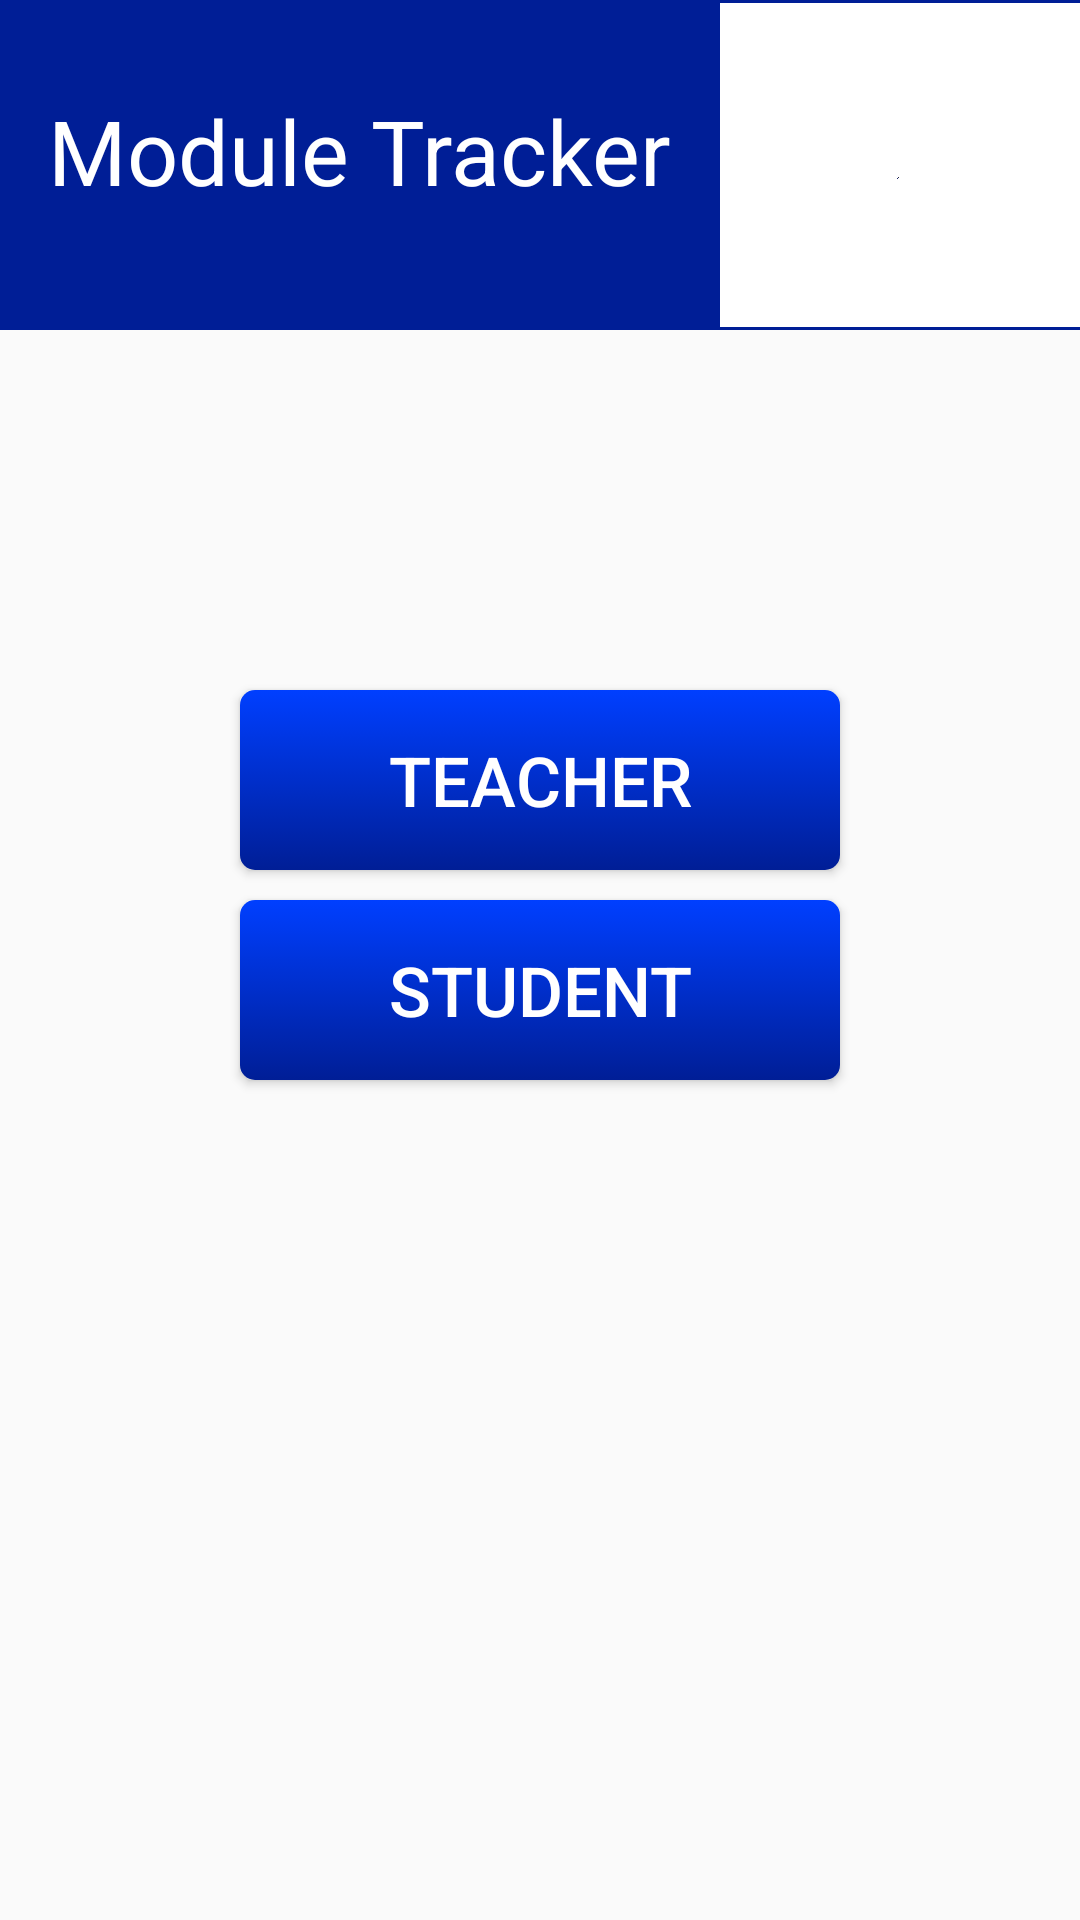

Layout XML and referenced resources for this Android screen:
<!-- AndroidManifest.xml: application theme Theme.ModuleTracker -->
<!-- res/layout/activity_main.xml -->
<?xml version="1.0" encoding="utf-8"?>
<androidx.constraintlayout.widget.ConstraintLayout xmlns:android="http://schemas.android.com/apk/res/android"
    xmlns:app="http://schemas.android.com/apk/res-auto"
    xmlns:tools="http://schemas.android.com/tools"
    android:layout_width="match_parent"
    android:layout_height="match_parent"
    tools:viewBindingIgnore="true"
    tools:context=".MainActivity">

    <View
        android:id="@+id/view5"
        android:layout_width="wrap_content"
        android:layout_height="110dp"
        android:background="@color/navy_blue"
        app:layout_constraintEnd_toEndOf="parent"
        app:layout_constraintStart_toStartOf="parent"
        app:layout_constraintTop_toTopOf="parent" />

    <View
        android:id="@+id/vw_on_logo"
        android:layout_width="120dp"
        android:layout_height="108dp"
        android:layout_marginTop="1dp"
        android:background="@color/white"
        app:layout_constraintEnd_toEndOf="parent"
        app:layout_constraintTop_toTopOf="parent" />

    <View
        android:id="@+id/vw_up"
        android:layout_width="wrap_content"
        android:layout_height="1dp"
        android:background="@color/navy_blue"
        app:layout_constraintEnd_toEndOf="parent"
        app:layout_constraintTop_toTopOf="parent" />

    <View
        android:id="@+id/vw_down"
        android:layout_width="wrap_content"
        android:layout_height="1dp"
        android:layout_marginTop="109dp"
        android:background="@color/navy_blue"
        app:layout_constraintEnd_toEndOf="parent"
        app:layout_constraintTop_toTopOf="parent" />

    <TextView
        android:id="@+id/textView8"
        android:layout_width="wrap_content"
        android:layout_height="wrap_content"
        android:layout_marginTop="30dp"
        android:text="Module Tracker"
        android:textColor="@color/white"
        android:textSize="30sp"
        app:layout_constraintEnd_toStartOf="@+id/vw_on_logo"
        app:layout_constraintStart_toStartOf="parent"
        app:layout_constraintTop_toTopOf="@+id/view5" />

    <ImageView
        android:id="@+id/imageView"
        android:layout_width="1dp"
        android:layout_height="1dp"
        android:layout_marginTop="59dp"
        android:layout_marginEnd="60dp"
        android:layout_marginRight="60dp"
        android:src="@drawable/mt_logo"
        app:layout_constraintEnd_toEndOf="parent"
        app:layout_constraintTop_toTopOf="parent" />

    <Button
        android:id="@+id/btn_teacher"
        android:layout_width="200dp"
        android:layout_height="60dp"
        android:layout_marginTop="230dp"
        android:background="@drawable/mt_button"
        android:text="@string/teacher"
        android:textColor="@color/white"
        android:textSize="23sp"
        app:layout_constraintLeft_toLeftOf="parent"
        app:layout_constraintRight_toRightOf="parent"
        app:layout_constraintTop_toTopOf="parent" />

    <Button
        android:id="@+id/btn_student"
        android:layout_width="200dp"
        android:layout_height="60dp"
        android:layout_marginTop="300dp"
        android:background="@drawable/mt_button"
        android:text="@string/student"
        android:textColor="@color/white"
        android:textSize="23sp"
        app:layout_constraintLeft_toLeftOf="parent"
        app:layout_constraintRight_toRightOf="parent"
        app:layout_constraintTop_toTopOf="parent" />

</androidx.constraintlayout.widget.ConstraintLayout>
<!-- resources referenced by this layout -->
<resources>
  <color name="navy_blue">#FF001E96</color>
  <color name="white">#FFFFFFFF</color>
  <!-- drawable mt_button (drawable) -->
  <?xml version="1.0" encoding="utf-8"?>
  <selector xmlns:android="http://schemas.android.com/apk/res/android">
      <item android:state_pressed="true">
          <shape android:shape="rectangle">
              <corners android:radius="5dp"/>
              <gradient android:angle="-90"
                  android:startColor="@color/navy_blue"
                  android:endColor="@color/royal_azure"/>
          </shape>
      </item>
      <item>
          <shape android:shape="rectangle">
              <corners android:radius="5dp"/>
              <gradient android:angle="-90"
                  android:startColor="@color/royal_azure"
                  android:endColor="@color/navy_blue"/>
          </shape>
      </item>
  
  </selector>
  <!-- drawable mt_logo: png bitmap (drawable, 362256 bytes) -->
  <string name="student">Student</string>
  <string name="teacher">Teacher</string>
  <style name="Theme.ModuleTracker" parent="Theme.AppCompat.Light.NoActionBar">
          
          <item name="colorPrimary">@color/purple_500</item>
          <item name="colorPrimaryVariant">@color/purple_700</item>
          <item name="colorOnPrimary">@color/white</item>
          
          <item name="colorSecondary">@color/teal_200</item>
          <item name="colorSecondaryVariant">@color/teal_700</item>
          <item name="colorOnSecondary">@color/black</item>
          
      </style>
  <color name="royal_azure">#FF003FFF</color>
  <color name="purple_500">#FF6200EE</color>
  <color name="purple_700">#FF3700B3</color>
  <color name="teal_200">#FF03DAC5</color>
  <color name="teal_700">#FF018786</color>
  <color name="black">#FF000000</color>
</resources>
